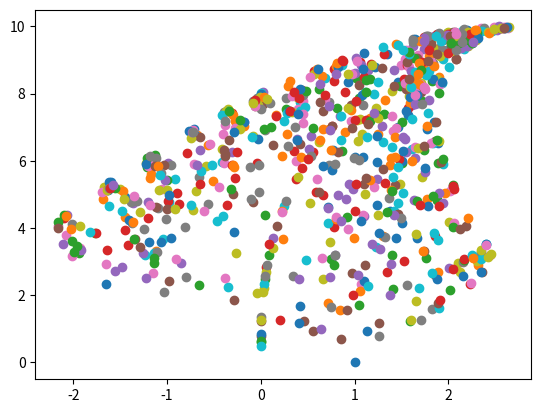

This figure's Python source:
import numpy as np
import matplotlib.pyplot as plt

#-----Definitioner-----
A1 = np.array([[0, 0],
               [0, 0.16]])

A2 = np.array([[0.85, 0.04],
               [-0.04, 0.85]])

A3 = np.array([[0.2, -0.26],
               [0.23, 0.22]])

A4 = np.array([[-0.15, 0.28],
               [0.26, 0.24]])

A_matrices = [A1, A2, A3, A4]

b1 = np.array([[0], [0]])
b2 = np.array([[0], [1.6]])
b3 = np.array([[0], [1.6]])
b4 = np.array([[0], [0.44]])

b_translations = [b1, b2, b3, b4]
#----------------------

#-----funktioner-----
# Returnerar ett slumpmässigt index f.o.m. 0 t.o.m. 3 med olika sannolikhet
def generateIndex ():
    r = np.random.rand(1)[0]
    if (r < 0.01):
        return 0
    elif (r > 0.01 and r <= 0.86):
        return 1
    elif (r > 0.86 and r <= 0.93):
        return 2
    elif (r > 0.93):
        return 3
    else:
        return 0

# Returnerar vn där { n = 0 => vn = v0 & n > 0 => vn = Av(n-1) + b } där A och b tillhör någon av 4 affina avbildningar.
def nVectorRandom(n, v0):
    vn = v0
    for i in range(1, n+1):         # Vi vill börja på index 1, men n=1 ska ändå köra loopen 1 gång, därför: range(1, n+1)
        index = generateIndex()     # Generera ett index som väljer en av de fyra affina avbildningarna.
        vn = A_matrices[index]@vn + b_translations[index]   # vi = A*v(i-1) + b     (Men där A och b är slumpmässigt valt av möjliga.)
    return vn   # vn innehåller inte den n:te vektorn förrän sista steget i loopen är utfört, men aja.
#--------------------

#-----Huvudkod-----
someVector = np.array([[1],[0]]) # Det visar sig att ursprungsvektorn inte spelar så stor roll för höga iterationer...

# En loop som ritar alla vektorer v0 till vn på figuren, där vi valt n=800 (extremt oeffektivt)
for i in range (0, 800):
    testVector = nVectorRandom(i, someVector)
    plt.scatter(testVector[0], testVector[1])
plt.show()
#------------------